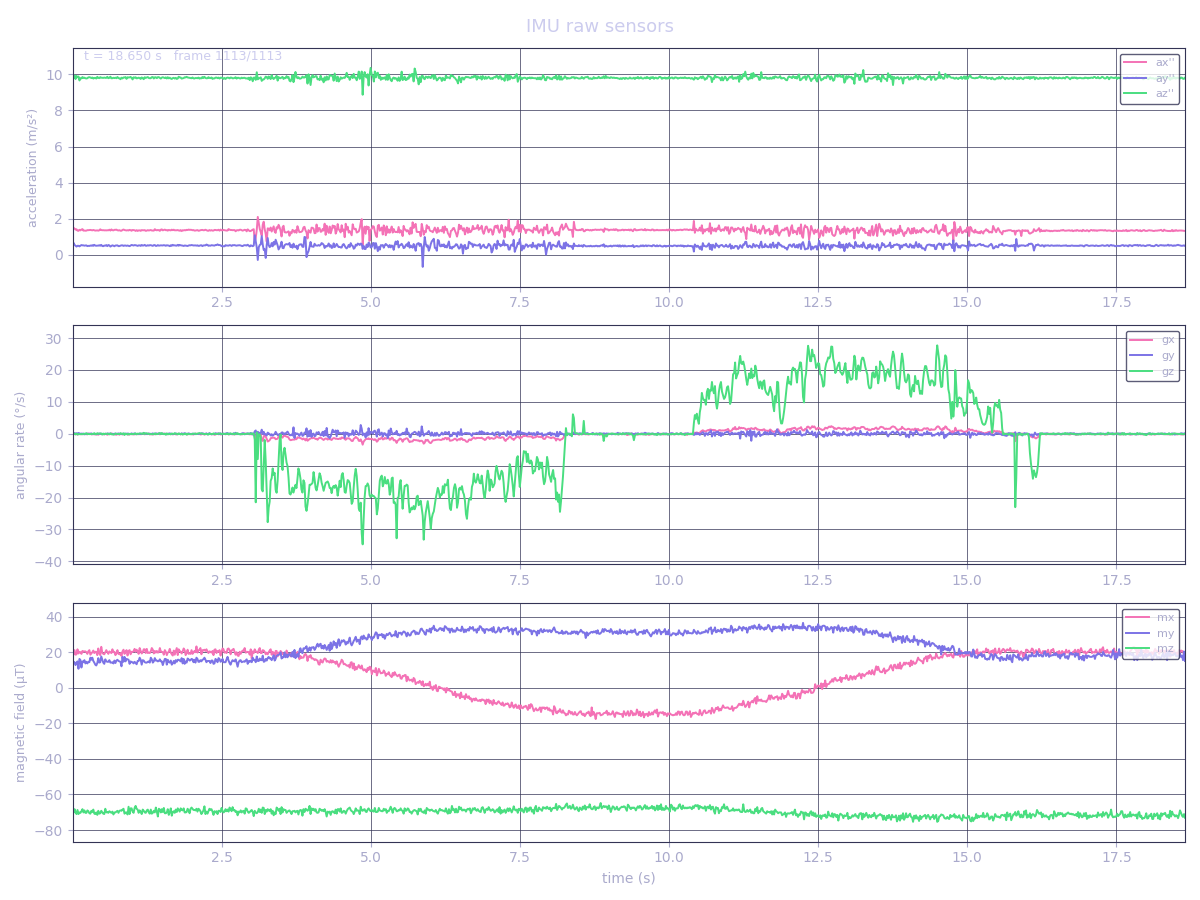

Data behind this chart, as committed beside it:
time_s, ax, ay, az, gx, gy, gz, mx, my, mz
0.001151, 1.325, 0.4291, 9.888, -0.3052, -0.3052, -0.06103, 20.52, 14.66, -68.03
0.01819, 1.506, 0.6708, 9.777, -0.06103, -0.1831, -0.1831, 18.65, 14.66, -70.33
0.03479, 1.452, 0.5579, 9.931, 0.06103, 0.1831, 0.06103, 21.22, 14.43, -68.26
0.05159, 1.404, 0.5082, 9.734, -0.1831, 0.06103, -0.1831, 18.65, 12.81, -69.87
0.06773, 1.422, 0.4653, 9.904, -0.06103, 0.1221, 0.06103, 18.88, 13.96, -71.02
0.08436, 1.347, 0.5082, 9.829, -0.2441, 0.06103, -0.2441, 21.68, 14.89, -68.72
0.1009, 1.336, 0.5082, 9.876, -0.1221, 0.2441, -0.1221, 19.35, 10.74, -71.02
0.1175, 1.393, 0.4765, 9.654, -0.06103, 0.1221, -0.1221, 20.28, 16.27, -70.1
0.134, 1.361, 0.5127, 9.783, -0.1221, -0.06103, -0.1221, 20.05, 15.58, -70.33
0.1505, 1.404, 0.5511, 9.768, -0.1221, 0.06103, -0.1221, 19.11, 11.43, -69.41
0.1675, 1.431, 0.533, 9.845, -0.1221, 0.000000, -0.1221, 20.75, 14.89, -68.26
0.1838, 1.347, 0.533, 9.79, -0.1221, 0.06103, -0.06103, 20.28, 14.43, -70.1
0.2004, 1.352, 0.5149, 9.811, -0.06103, -0.1831, 0.000000, 20.52, 15.58, -68.95
0.217, 1.343, 0.5262, 9.777, -0.1221, 0.000000, 0.000000, 20.52, 13.73, -70.33
0.2335, 1.347, 0.5308, 9.765, -0.1221, -0.1221, 0.1831, 20.05, 14.66, -70.33
0.25, 1.375, 0.4901, 9.779, -0.1831, 0.06103, -0.1221, 19.11, 13.73, -68.95
0.2665, 1.372, 0.5059, 9.824, 0.06103, 0.000000, -0.06103, 20.52, 14.66, -69.41
0.2835, 1.379, 0.4991, 9.836, 0.000000, 0.000000, -0.1221, 21.22, 14.43, -70.56
0.3004, 1.386, 0.524, 9.817, 0.000000, 0.000000, -0.06103, 18.65, 16.96, -70.79
0.317, 1.375, 0.5104, 9.788, -0.1831, 0.1221, -0.1221, 19.35, 15.81, -69.18
0.3331, 1.363, 0.5398, 9.817, -0.1831, -0.06103, -0.06103, 20.05, 16.96, -69.87
0.3497, 1.384, 0.5082, 9.761, -0.1221, -0.06103, 0.000000, 20.98, 15.12, -68.49
0.3663, 1.368, 0.5601, 9.79, -0.1831, -0.06103, 0.1831, 19.58, 14.2, -70.79
0.3825, 1.35, 0.5195, 9.802, -0.1831, 0.000000, -0.1221, 20.28, 13.04, -71.02
0.3994, 1.354, 0.5104, 9.761, -0.2441, -0.1221, -0.1221, 20.28, 12.58, -70.1
0.4164, 1.361, 0.5172, 9.856, -0.1221, -0.1221, 0.1831, 18.41, 13.96, -71.47
0.4329, 1.345, 0.5172, 9.797, -0.3052, 0.000000, 0.000000, 22.15, 16.73, -69.18
0.449, 1.363, 0.5398, 9.783, -0.1221, 0.06103, 0.000000, 19.58, 14.2, -70.79
0.4658, 1.42, 0.5127, 9.836, 0.000000, -0.06103, 0.1221, 18.41, 14.43, -70.56
0.4829, 1.379, 0.5579, 9.808, -0.1221, 0.06103, 0.000000, 23.08, 17.65, -69.18
0.4998, 1.37, 0.4969, 9.804, -0.1221, -0.06103, -0.2441, 19.81, 15.81, -70.1
0.5164, 1.372, 0.4856, 9.797, -0.06103, -0.1221, 0.06103, 19.11, 14.2, -70.79
0.5334, 1.363, 0.5217, 9.813, -0.2441, -0.06103, -0.1221, 18.88, 13.5, -71.02
0.5505, 1.365, 0.5172, 9.799, 0.000000, 0.000000, 0.000000, 20.05, 16.04, -68.03
0.5676, 1.361, 0.5488, 9.797, -0.1221, -0.06103, -0.06103, 21.22, 14.89, -70.1
0.5846, 1.368, 0.4901, 9.856, -0.3052, 0.06103, 0.06103, 20.05, 14.66, -69.87
0.6017, 1.365, 0.5511, 9.781, -0.1221, 0.06103, -0.06103, 19.11, 14.66, -70.33
0.6189, 1.397, 0.5308, 9.799, -0.06103, 0.000000, -0.1831, 20.52, 15.58, -69.41
0.6359, 1.35, 0.4653, 9.865, -0.1221, 0.06103, 0.1221, 20.05, 14.2, -69.87
0.6526, 1.413, 0.5014, 9.777, 0.1221, -0.06103, -0.1831, 19.58, 14.2, -70.33
0.6696, 1.372, 0.5353, 9.779, -0.1831, 0.000000, -0.1221, 21.68, 14.43, -69.64
0.6867, 1.361, 0.5127, 9.804, -0.1831, -0.06103, -0.2441, 20.05, 13.73, -71.24
0.7033, 1.39, 0.4833, 9.786, -0.1221, 0.000000, -0.1831, 20.28, 15.35, -70.1
0.7205, 1.393, 0.524, 9.808, -0.2441, 0.06103, 0.06103, 18.41, 13.96, -70.1
0.737, 1.402, 0.5308, 9.779, -0.3052, -0.06103, 0.000000, 19.35, 15.35, -69.64
0.7541, 1.368, 0.533, 9.847, -0.1221, 0.000000, -0.06103, 21.22, 15.81, -69.18
0.7711, 1.356, 0.4878, 9.781, -0.1221, 0.1221, -0.06103, 19.11, 15.12, -70.33
0.7882, 1.372, 0.4924, 9.777, -0.3052, -0.06103, -0.1221, 18.88, 14.89, -69.18
0.8053, 1.341, 0.5172, 9.722, 0.000000, 0.000000, 0.1831, 19.58, 14.66, -68.95
0.822, 1.341, 0.533, 9.808, 0.000000, -0.1221, 0.000000, 17.95, 12.12, -69.18
0.8388, 1.384, 0.533, 9.768, -0.2441, 0.000000, -0.06103, 20.52, 17.42, -68.49
0.8559, 1.409, 0.5014, 9.822, -0.1221, 0.000000, 0.1221, 21.45, 14.66, -68.03
0.8725, 1.379, 0.524, 9.817, -0.1831, 0.06103, -0.3662, 19.11, 17.42, -70.79
0.8895, 1.368, 0.524, 9.842, -0.06103, -0.06103, 0.06103, 20.28, 14.89, -70.1
0.9065, 1.356, 0.5059, 9.745, -0.1221, 0.000000, -0.06103, 21.22, 16.27, -70.1
0.9235, 1.37, 0.524, 9.831, -0.1221, 0.06103, -0.2441, 18.18, 16.04, -71.24
0.9406, 1.354, 0.5036, 9.817, -0.3052, 0.000000, 0.000000, 20.75, 15.81, -66.88
0.9575, 1.39, 0.4878, 9.824, -0.1831, -0.06103, -0.1831, 21.22, 13.5, -71.02
0.9745, 1.37, 0.524, 9.849, -0.06103, -0.1221, 0.000000, 18.88, 14.89, -67.8
0.9915, 1.341, 0.5556, 9.793, -0.1221, 0.1221, -0.1221, 20.28, 14.43, -67.8
... 1,053 more rows
